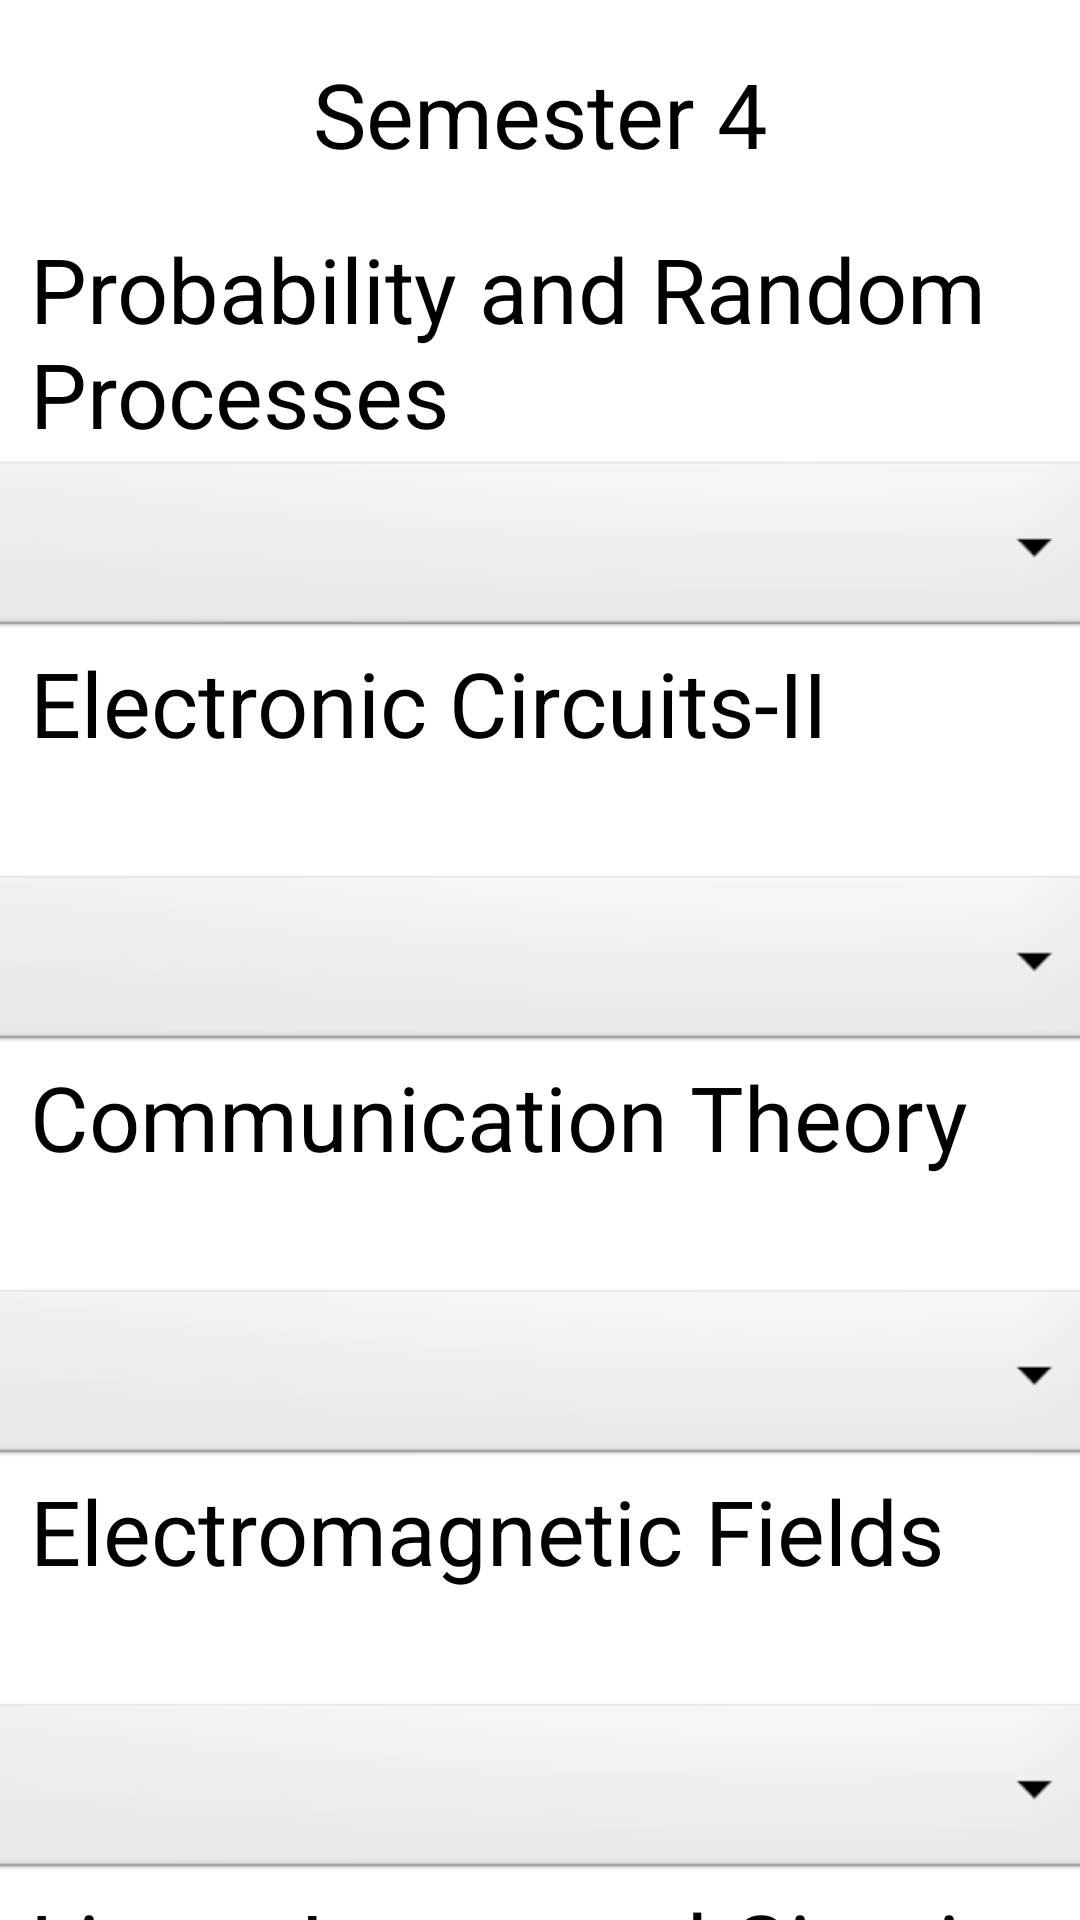

Android layout source for this screen:
<!-- AndroidManifest.xml: application theme Theme.GPACALCULATOR -->
<!-- res/layout/sem4_ece_sgpa.xml -->
<?xml version="1.0" encoding="utf-8"?>
<androidx.constraintlayout.widget.ConstraintLayout xmlns:android="http://schemas.android.com/apk/res/android"
    xmlns:app="http://schemas.android.com/apk/res-auto"
    xmlns:tools="http://schemas.android.com/tools"
    android:layout_width="match_parent"
    android:layout_height="match_parent"
    tools:context=".sem4_ece_sgpa">
    <ScrollView
        android:layout_width="match_parent"
        android:layout_height="match_parent"
        app:layout_constraintBottom_toBottomOf="parent"
        app:layout_constraintStart_toStartOf="parent">

        <LinearLayout
            android:layout_width="match_parent"
            android:layout_height="match_parent"
            android:orientation="vertical">

            <TextView
                android:layout_width="match_parent"
                android:layout_height="76dp"
                android:text="Semester 4"
                android:textSize="30dp"
                android:gravity="center"
                />
            <TextView
                android:layout_width="match_parent"
                android:layout_height="76dp"
                android:layout_marginLeft="10dp"
                android:text="Probability and Random Processes"
                
                android:textSize="30dp"
                />
            <Spinner
                android:id="@+id/spinner2"
                android:layout_width="377dp"
                android:layout_height="62dp"
                android:layout_gravity="center"
                android:background="@android:drawable/btn_dropdown" />
            <TextView
                android:layout_width="match_parent"
                android:layout_height="76dp"
                android:layout_marginLeft="10dp"
                android:text="Electronic Circuits-II"
                
                android:textSize="30dp"
                />
            <Spinner
                android:id="@+id/spinner3"
                android:layout_width="377dp"
                android:layout_height="62dp"
                android:layout_gravity="center"
                android:background="@android:drawable/btn_dropdown" />
            <TextView
                android:layout_width="match_parent"
                android:layout_height="76dp"
                android:layout_marginLeft="10dp"
                android:text="Communication Theory"
                
                android:textSize="30dp"
                />
            <Spinner
                android:id="@+id/spinner4"
                android:layout_width="377dp"
                android:layout_height="62dp"
                android:layout_gravity="center"
                android:background="@android:drawable/btn_dropdown" />
            <TextView
                android:layout_width="match_parent"
                android:layout_height="76dp"
                android:layout_marginLeft="10dp"
                android:text="Electromagnetic Fields"
                
                android:textSize="30dp"
                />
            <Spinner
                android:id="@+id/spinner5"
                android:layout_width="377dp"
                android:layout_height="62dp"
                android:layout_gravity="center"
                android:background="@android:drawable/btn_dropdown" />
            <TextView
                android:layout_width="match_parent"
                android:layout_height="76dp"
                android:layout_marginLeft="10dp"
                android:text="Linear Integrated Circuits"
                
                android:textSize="30dp"
                />
            <Spinner
                android:id="@+id/spinner6"
                android:layout_width="377dp"
                android:layout_height="62dp"
                android:layout_marginTop="30dp"
                android:layout_gravity="center"
                android:background="@android:drawable/btn_dropdown" />
            <TextView
                android:layout_width="match_parent"
                android:layout_height="76dp"
                android:text="Environmental Science and Engineering"
                
                android:textSize="30dp"
                android:layout_marginLeft="10dp"
                />
            <Spinner
                android:id="@+id/spinner7"
                android:layout_width="377dp"
                android:layout_height="62dp"
                android:layout_gravity="center"
                android:background="@android:drawable/btn_dropdown" />
            <TextView
                android:layout_width="match_parent"
                android:layout_height="76dp"
                android:text="Circuits Design and Simulation Lab"
                android:layout_marginLeft="10dp"
                
                android:textSize="30dp"
                />
            <Spinner
                android:id="@+id/spinner8"
                android:layout_width="377dp"
                android:layout_height="62dp"
                android:layout_gravity="center"
                android:layout_marginTop="30dp"
                android:background="@android:drawable/btn_dropdown" />
            <TextView
                android:layout_width="match_parent"
                android:layout_height="76dp"
                android:text="Linear Integrated Circuit Lab"
                android:layout_marginLeft="10dp"
                android:layout_marginTop="1dp"
                android:textSize="30dp"
                />
            <Spinner
                android:id="@+id/spinner9"
                android:layout_width="377dp"
                android:layout_height="62dp"
                android:layout_gravity="center"
                android:background="@android:drawable/btn_dropdown" />
            <Button
                android:id="@+id/button"
                android:layout_width="165dp"
                android:layout_marginTop="20dp"
                android:layout_height="69dp"
                android:layout_gravity="center"
                android:text="Show SGPA" />

            <TextView
                android:id="@+id/textView"
                android:layout_width="match_parent"
                android:layout_height="124dp"
                android:textSize="30dp"
                android:layout_marginLeft="10dp"
                android:layout_marginTop="30dp"
                android:textStyle="bold"
                android:text="" />
        </LinearLayout>
    </ScrollView>
</androidx.constraintlayout.widget.ConstraintLayout>
<!-- resources referenced by this layout -->
<resources>

</resources>
